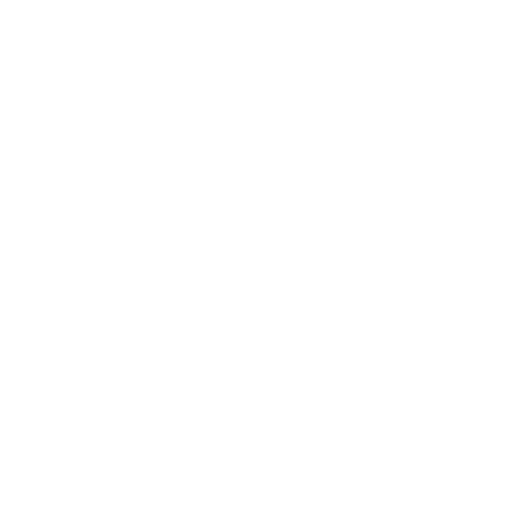
t = 0.00 s
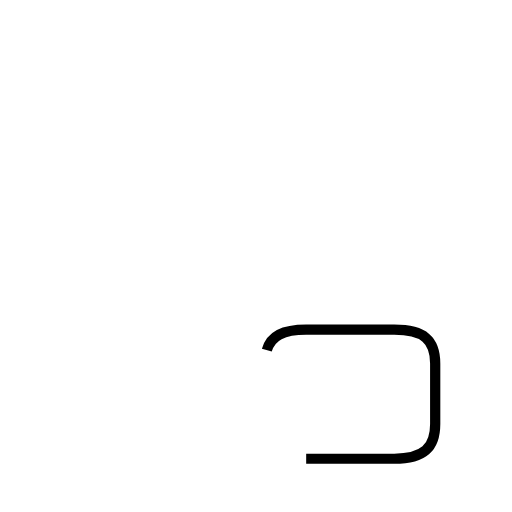
t = 1.20 s
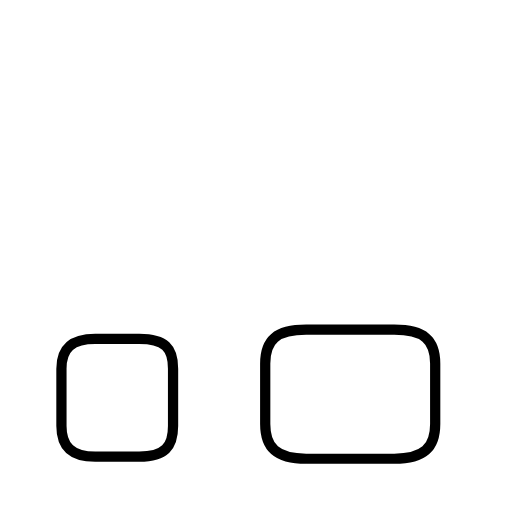
t = 2.81 s
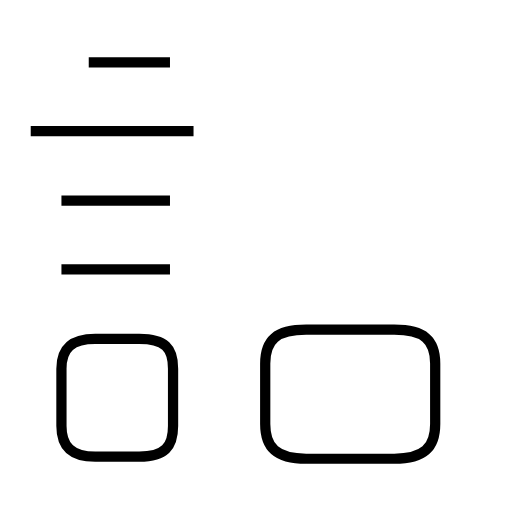
t = 4.16 s
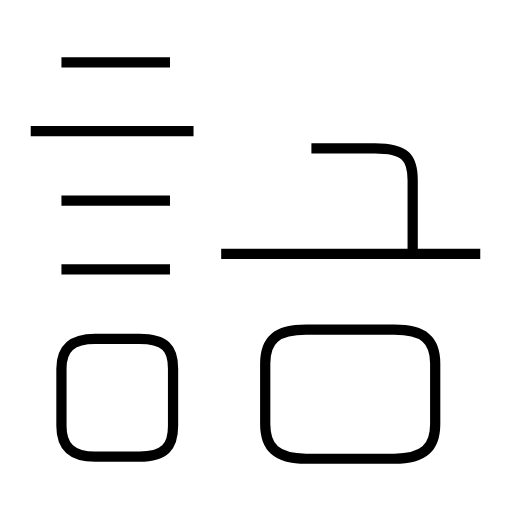
t = 5.56 s
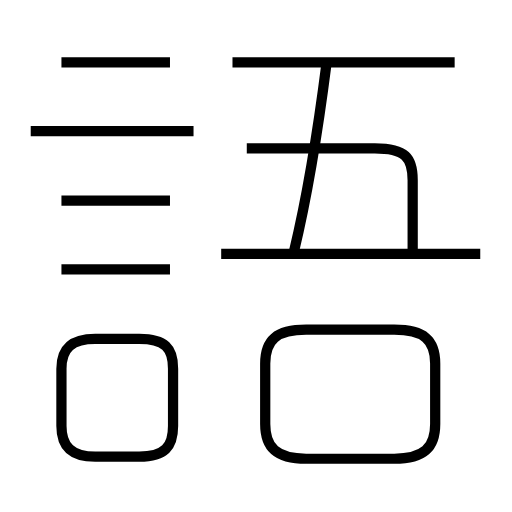
t = 6.97 s

The animated SVG that drew these frames (rendered in a browser with its animation timeline set to each time). Animation: 10 SMIL elements (animate=10); one cycle of 6.97 s.

<?xml version='1.0' encoding='utf-8'?>
<svg viewBox="0.0 -6.0 50.0 50.0" version="1.1" xmlns="http://www.w3.org/2000/svg"><rect x="-1000" y="-1000" width="2000" height="2000" stroke="white" fill="white" /><g style="fill:none;stroke:#000000;stroke-width:1"><path d="M 29.9 0.8 L 38.5 0.8 C 41.4 0.8 42.5 -0.3 42.5 -2.6 L 42.5 -8.5 C 42.5 -10.8 41.4 -11.8 38.5 -11.8 L 29.9 -11.8 C 27.0 -11.8 25.9 -10.8 25.9 -8.5 L 25.9 -2.6 C 25.9 -0.3 27.0 0.8 29.9 0.8 Z " transform="translate(0.0 38.0)" stroke-dasharray="53.176495582869975" stroke-dashoffset="53.176495582869975"><animate attributeName="stroke-dashoffset" from="53.176495582869975" to="0" dur="1.5952948674860992s" begin="0s" fill="freeze" /></path><path d="M 9.3 0.6 L 13.6 0.6 C 16.1 0.6 16.9 -0.4 16.9 -2.4 L 16.9 -8.0 C 16.9 -10.0 16.1 -10.9 13.6 -10.9 L 9.3 -10.9 C 7.0 -10.9 6.0 -10.0 6.0 -8.0 L 6.0 -2.4 C 6.0 -0.4 7.0 0.6 9.3 0.6 Z " transform="translate(0.0 38.0)" stroke-dasharray="40.32338275392399" stroke-dashoffset="40.32338275392399"><animate attributeName="stroke-dashoffset" from="40.32338275392399" to="0" dur="1.2097014826177195s" begin="1.5952948674860992s" fill="freeze" /></path><path d="M 16.6 -17.7 L 6.0 -17.7 " transform="translate(0.0 38.0)" stroke-dasharray="10.600000000000001" stroke-dashoffset="10.600000000000001"><animate attributeName="stroke-dashoffset" from="10.600000000000001" to="0" dur="0.318s" begin="2.804996350103819s" fill="freeze" /></path><path d="M 16.6 -24.4 L 6.0 -24.4 " transform="translate(0.0 38.0)" stroke-dasharray="10.600000000000001" stroke-dashoffset="10.600000000000001"><animate attributeName="stroke-dashoffset" from="10.600000000000001" to="0" dur="0.318s" begin="3.122996350103819s" fill="freeze" /></path><path d="M 18.9 -31.2 L 3.0 -31.2 " transform="translate(0.0 38.0)" stroke-dasharray="15.899999999999999" stroke-dashoffset="15.899999999999999"><animate attributeName="stroke-dashoffset" from="15.899999999999999" to="0" dur="0.4769999999999999s" begin="3.440996350103819s" fill="freeze" /></path><path d="M 16.6 -37.9 L 6.0 -37.9 " transform="translate(0.0 38.0)" stroke-dasharray="10.600000000000001" stroke-dashoffset="10.600000000000001"><animate attributeName="stroke-dashoffset" from="10.600000000000001" to="0" dur="0.318s" begin="3.917996350103819s" fill="freeze" /></path><path d="M 46.9 -19.2 L 21.6 -19.2 " transform="translate(0.0 38.0)" stroke-dasharray="25.299999999999997" stroke-dashoffset="25.299999999999997"><animate attributeName="stroke-dashoffset" from="25.299999999999997" to="0" dur="0.7589999999999999s" begin="4.235996350103819s" fill="freeze" /></path><path d="M 40.3 -19.3 L 40.3 -26.4 C 40.3 -28.6 39.6 -29.5 36.6 -29.5 L 24.1 -29.5 " transform="translate(0.0 38.0)" stroke-dasharray="25.28602032002863" stroke-dashoffset="25.28602032002863"><animate attributeName="stroke-dashoffset" from="25.28602032002863" to="0" dur="0.7585806096008588s" begin="4.994996350103818s" fill="freeze" /></path><path d="M 28.7 -19.4 C 30.1 -25.2 31.1 -31.6 31.9 -37.9 " transform="translate(0.0 38.0)" stroke-dasharray="18.78409270581343" stroke-dashoffset="18.78409270581343"><animate attributeName="stroke-dashoffset" from="18.78409270581343" to="0" dur="0.5635227811744028s" begin="5.753576959704677s" fill="freeze" /></path><path d="M 44.4 -37.9 L 22.7 -37.9" transform="translate(0.0 38.0)" stroke-dasharray="21.7" stroke-dashoffset="21.7"><animate attributeName="stroke-dashoffset" from="21.7" to="0" dur="0.6509999999999999s" begin="6.31709974087908s" fill="freeze" /></path></g></svg>
